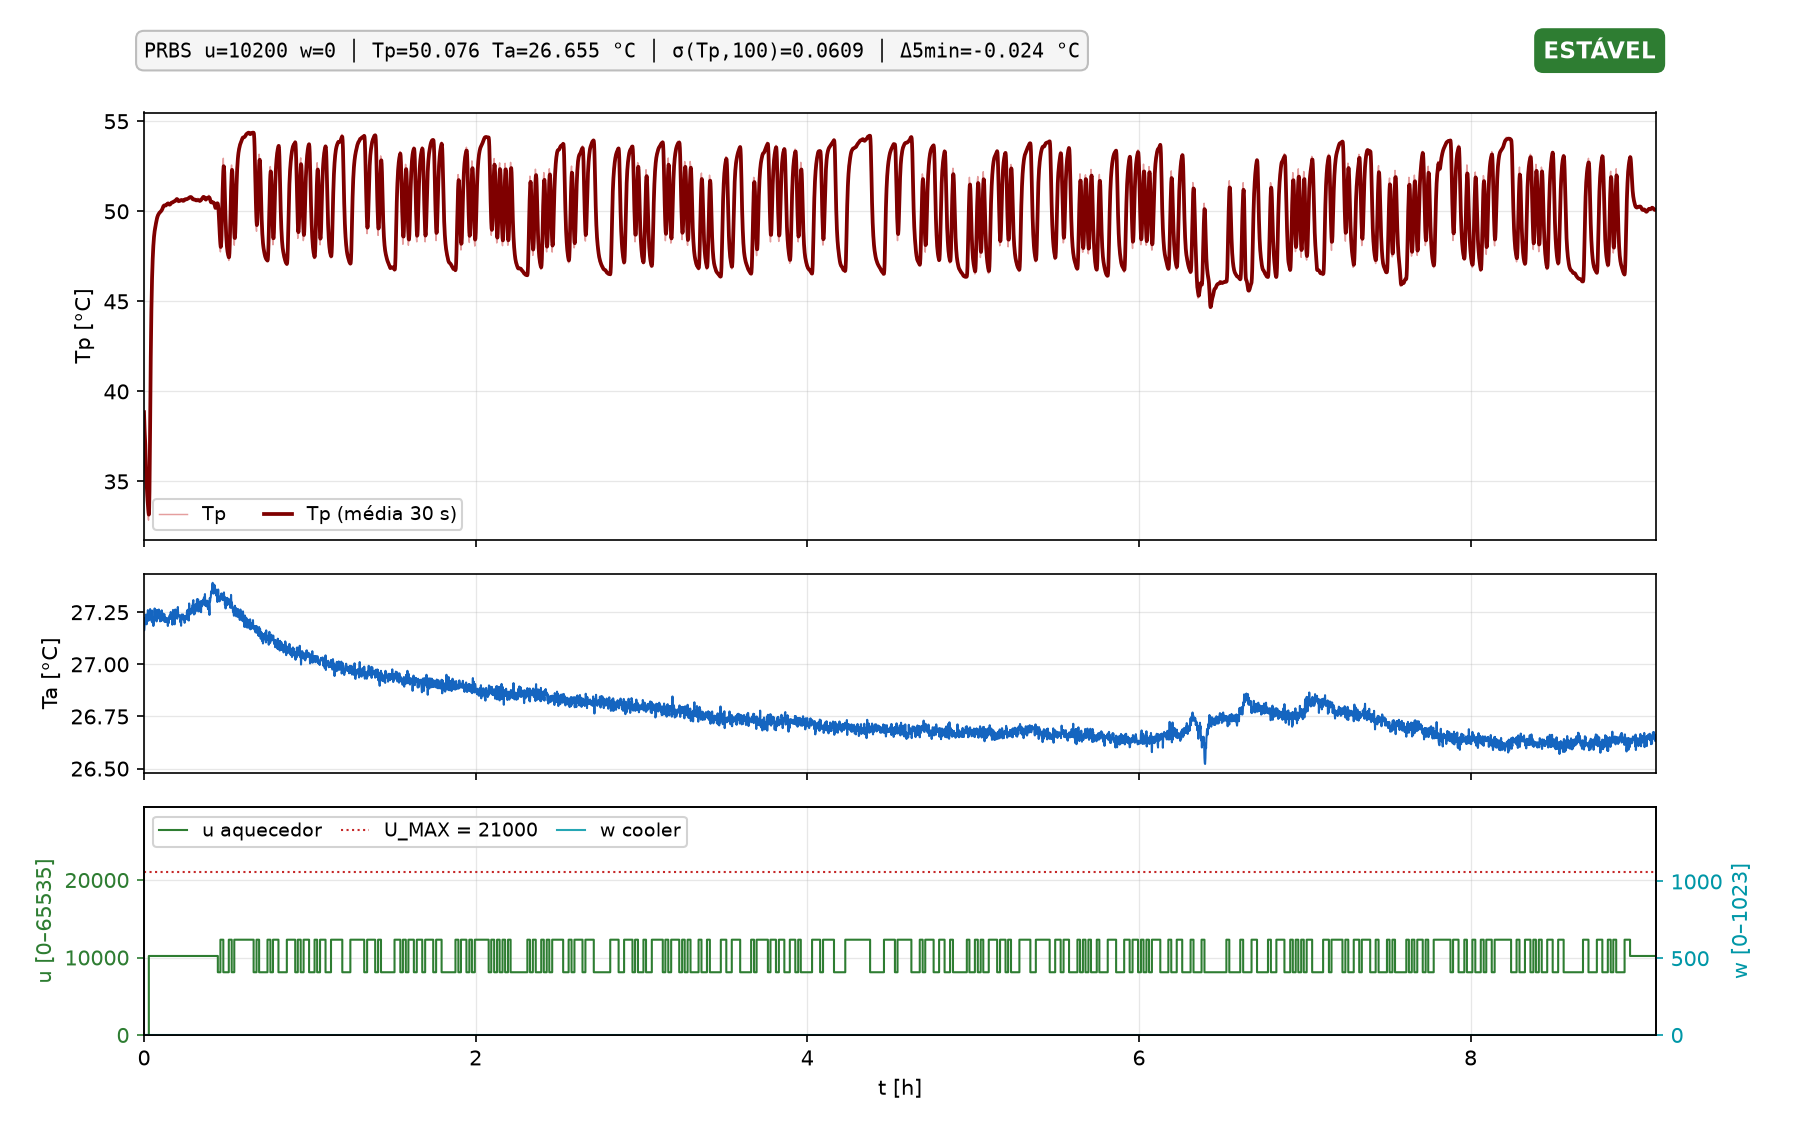

Data behind this chart, as committed beside it:
t_s, k, modo, u, w, tp, ta, ref, aw, pc_time
2285, 45, SENS, 0, 0, 38.85, 27.16, nan, 1, 1794462563
2286, 46, SENS, 0, 0, 38.66, 27.16, nan, 1, 1794462563
2287, 47, SENS, 0, 0, 38.52, 27.19, nan, 1, 1794462564
2288, 48, SENS, 0, 0, 38.23, 27.22, nan, 1, 1794462565
2289, 49, SENS, 0, 0, 38.14, 27.2, nan, 1, 1794462566
2290, 50, SENS, 0, 0, 38.05, 27.17, nan, 1, 1794462567
2291, 51, SENS, 0, 0, 37.9, 27.19, nan, 1, 1794462568
2292, 52, SENS, 0, 0, 37.7, 27.16, nan, 1, 1794462569
2293, 53, SENS, 0, 0, 37.58, 27.22, nan, 1, 1794462570
2294, 54, SENS, 0, 0, 37.51, 27.18, nan, 1, 1794462571
2295, 55, SENS, 0, 0, 37.38, 27.18, nan, 1, 1794462572
2296, 56, SENS, 0, 0, 37.3, 27.17, nan, 1, 1794462573
2297, 57, SENS, 0, 0, 37.12, 27.18, nan, 1, 1794462574
2298, 58, SENS, 0, 0, 37.02, 27.19, nan, 1, 1794462575
2299, 59, SENS, 0, 0, 36.96, 27.19, nan, 1, 1794462576
2300, 60, SENS, 0, 0, 36.83, 27.19, nan, 1, 1794462577
2301, 61, SENS, 0, 0, 36.77, 27.19, nan, 1, 1794462578
2302, 62, SENS, 0, 0, 36.63, 27.21, nan, 1, 1794462579
2303, 63, SENS, 0, 0, 36.54, 27.2, nan, 1, 1794462580
2304, 64, SENS, 0, 0, 36.48, 27.2, nan, 1, 1794462581
2305, 65, SENS, 0, 0, 36.41, 27.19, nan, 1, 1794462582
2306, 66, SENS, 0, 0, 36.29, 27.22, nan, 1, 1794462583
2307, 67, SENS, 0, 0, 36.21, 27.19, nan, 1, 1794462584
2308, 68, SENS, 0, 0, 36.18, 27.25, nan, 1, 1794462585
2309, 69, SENS, 0, 0, 35.98, 27.2, nan, 1, 1794462586
2310, 70, SENS, 0, 0, 35.96, 27.23, nan, 1, 1794462587
2311, 71, SENS, 0, 0, 35.86, 27.2, nan, 1, 1794462588
2312, 72, SENS, 0, 0, 35.76, 27.2, nan, 1, 1794462589
2313, 73, SENS, 0, 0, 35.68, 27.19, nan, 1, 1794462590
2314, 74, SENS, 0, 0, 35.54, 27.19, nan, 1, 1794462591
2315, 75, SENS, 0, 0, 35.48, 27.23, nan, 1, 1794462592
2316, 76, SENS, 0, 0, 35.48, 27.19, nan, 1, 1794462593
2317, 77, SENS, 0, 0, 35.46, 27.22, nan, 1, 1794462594
2318, 78, SENS, 0, 0, 35.39, 27.2, nan, 1, 1794462595
2319, 79, SENS, 0, 0, 35.23, 27.23, nan, 1, 1794462596
2320, 80, SENS, 0, 0, 35.28, 27.22, nan, 1, 1794462597
2321, 81, SENS, 0, 0, 35.24, 27.22, nan, 1, 1794462598
2322, 82, SENS, 0, 0, 35.18, 27.21, nan, 1, 1794462599
2323, 83, SENS, 0, 0, 35.09, 27.22, nan, 1, 1794462600
2324, 84, SENS, 0, 0, 35.03, 27.23, nan, 1, 1794462601
2325, 85, SENS, 0, 0, 34.93, 27.22, nan, 1, 1794462602
2326, 86, SENS, 0, 0, 34.98, 27.23, nan, 1, 1794462603
2327, 87, SENS, 0, 0, 34.86, 27.24, nan, 1, 1794462604
2328, 88, SENS, 0, 0, 34.83, 27.21, nan, 1, 1794462605
2329, 89, SENS, 0, 0, 34.72, 27.22, nan, 1, 1794462606
2330, 90, SENS, 0, 0, 34.72, 27.22, nan, 1, 1794462607
2331, 91, SENS, 0, 0, 34.64, 27.24, nan, 1, 1794462608
2332, 92, SENS, 0, 0, 34.61, 27.22, nan, 1, 1794462609
2333, 93, SENS, 0, 0, 34.61, 27.21, nan, 1, 1794462610
2334, 94, SENS, 0, 0, 34.52, 27.24, nan, 1, 1794462611
2335, 95, SENS, 0, 0, 34.47, 27.21, nan, 1, 1794462612
2336, 96, SENS, 0, 0, 34.4, 27.22, nan, 1, 1794462613
2337, 97, SENS, 0, 0, 34.31, 27.2, nan, 1, 1794462614
2338, 98, SENS, 0, 0, 34.34, 27.24, nan, 1, 1794462615
2339, 99, SENS, 0, 0, 34.26, 27.19, nan, 1, 1794462616
2340, 100, SENS, 0, 0, 34.17, 27.23, nan, 1, 1794462617
2341, 101, SENS, 0, 0, 34.2, 27.19, nan, 1, 1794462618
2342, 102, SENS, 0, 0, 34.17, 27.24, nan, 1, 1794462619
2343, 103, SENS, 0, 0, 34.2, 27.21, nan, 1, 1794462620
2344, 104, SENS, 0, 0, 34.04, 27.21, nan, 1, 1794462621
... 32,767 more rows
